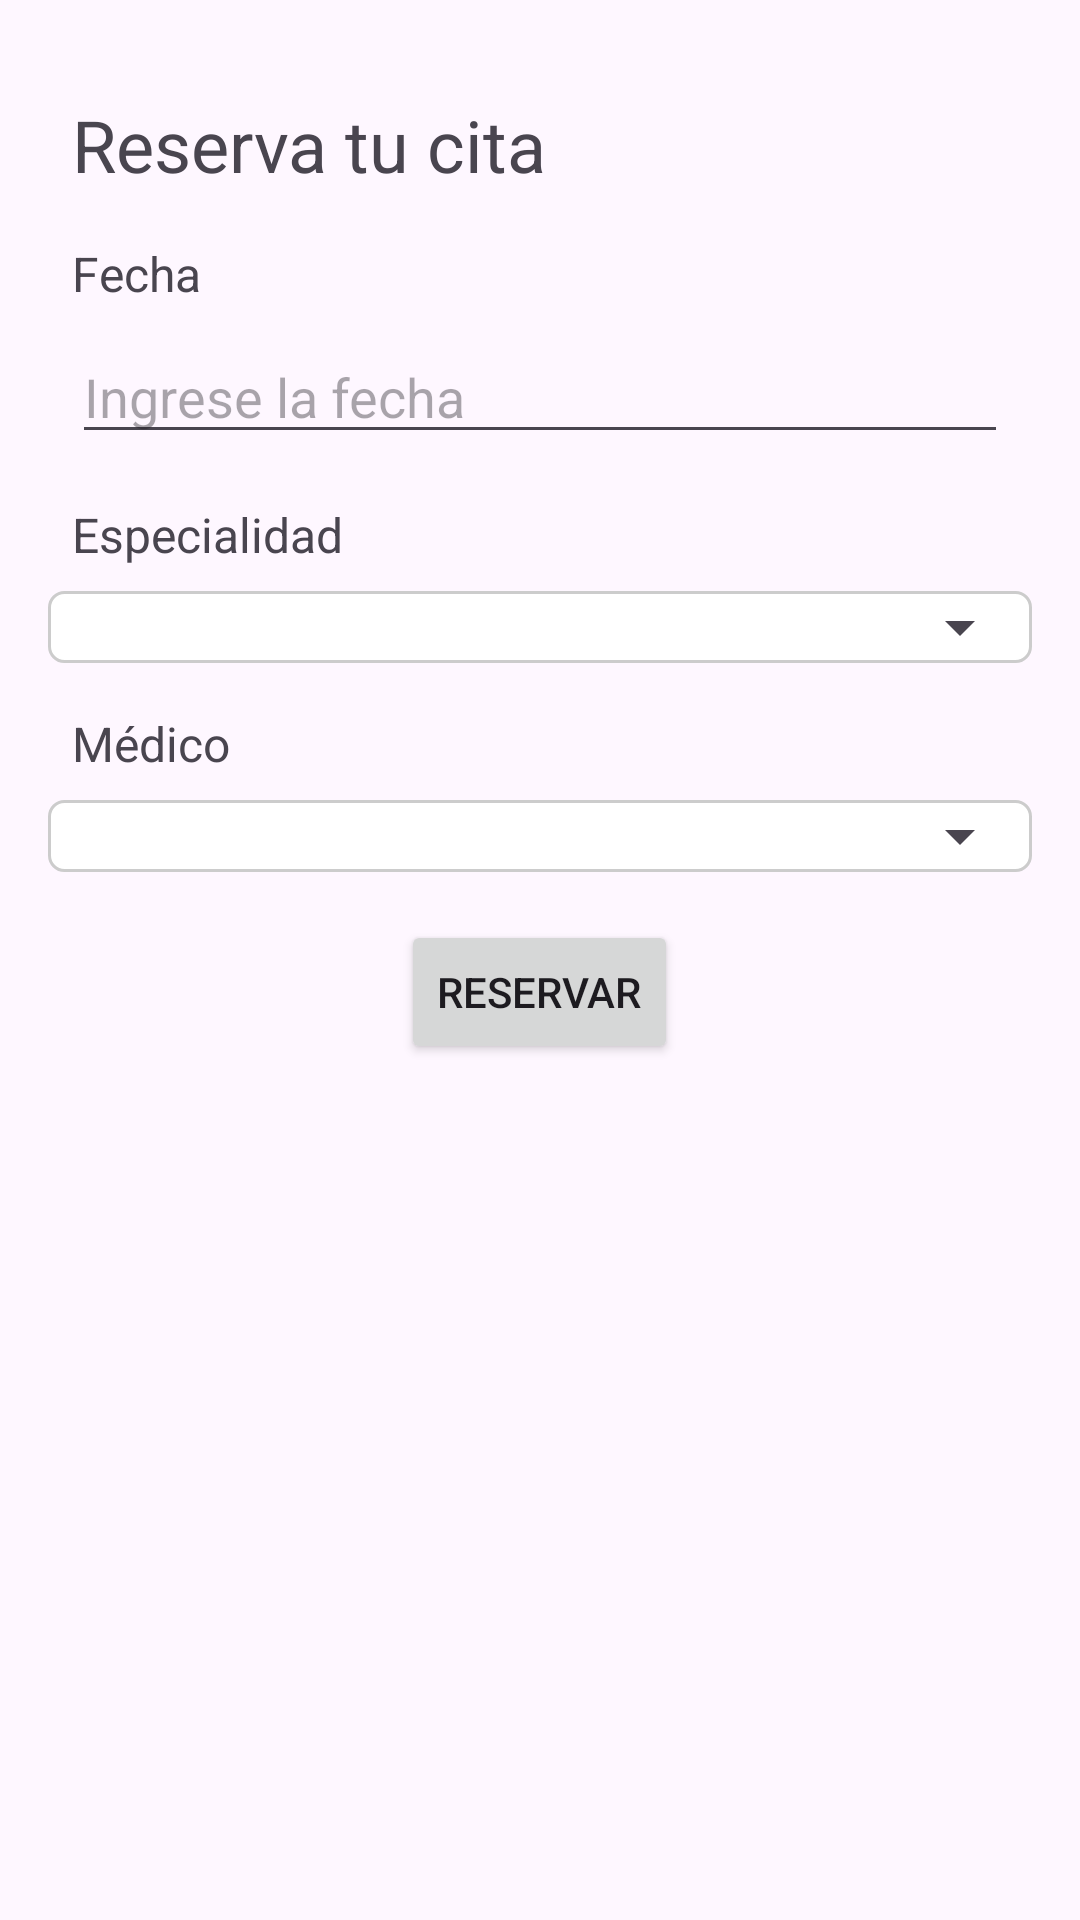

The Android layout XML behind this screen, and the referenced resources:
<!-- AndroidManifest.xml: application theme Theme.ApplicationCitas -->
<!-- res/layout/activity_reservar.xml -->
<?xml version="1.0" encoding="utf-8"?>
<androidx.coordinatorlayout.widget.CoordinatorLayout
    xmlns:android="http://schemas.android.com/apk/res/android"
    xmlns:app="http://schemas.android.com/apk/res-auto"
    xmlns:tools="http://schemas.android.com/tools"
    android:id="@+id/main"
    android:layout_width="match_parent"
    android:layout_height="match_parent"
    tools:context=".MainActivity">

    <LinearLayout
        android:layout_width="match_parent"
        android:layout_height="match_parent"
        android:orientation="vertical"
        android:padding="16dp">

        <TextView
            android:layout_width="wrap_content"
            android:layout_height="wrap_content"
            android:text="Reserva tu cita"
            android:textSize="24sp"
            android:layout_marginTop="16dp"
            android:layout_marginStart="8dp"/>

        <TextView
            android:layout_width="wrap_content"
            android:layout_height="wrap_content"
            android:text="Fecha"
            android:textSize="16sp"
            android:layout_marginTop="16dp"
            android:layout_marginStart="8dp"/>

        <EditText
            android:id="@+id/dateEditText"
            android:layout_width="match_parent"
            android:layout_height="wrap_content"
            android:hint="Ingrese la fecha"
            android:inputType="date"
            android:layout_marginTop="8dp"
            android:layout_marginStart="8dp"
            android:layout_marginEnd="8dp"/>

        <TextView
            android:layout_width="wrap_content"
            android:layout_height="wrap_content"
            android:text="Especialidad"
            android:textSize="16sp"
            android:layout_marginTop="16dp"
            android:layout_marginStart="8dp"/>

        <LinearLayout
            android:layout_width="match_parent"
            android:layout_height="wrap_content"
            android:layout_marginTop="8dp"
            android:background="@drawable/spinner_border"
            android:orientation="vertical">

            <Spinner
                android:id="@+id/firstSpinner"
                android:layout_width="match_parent"
                android:layout_height="wrap_content"/>

        </LinearLayout>

        <TextView
            android:layout_width="wrap_content"
            android:layout_height="wrap_content"
            android:text="Médico"
            android:textSize="16sp"
            android:layout_marginTop="16dp"
            android:layout_marginStart="8dp"/>

        <LinearLayout
            android:layout_width="match_parent"
            android:layout_height="wrap_content"
            android:layout_marginTop="8dp"
            android:background="@drawable/spinner_border"
            android:orientation="vertical">

            <Spinner
                android:id="@+id/secondSpinner"
                android:layout_width="match_parent"
                android:layout_height="wrap_content"/>
        </LinearLayout>


        <Button
            android:id="@+id/reservarButton"
            android:layout_width="wrap_content"
            android:layout_height="wrap_content"
            android:text="Reservar"
            android:layout_gravity="center"
            android:layout_marginTop="16dp"/>

    </LinearLayout>

</androidx.coordinatorlayout.widget.CoordinatorLayout>
<!-- resources referenced by this layout -->
<resources>
  <!-- drawable spinner_border (drawable) -->
  <shape xmlns:android="http://schemas.android.com/apk/res/android"
      android:shape="rectangle">
      <solid android:color="#FFFFFF" />
      <stroke
          android:width="1dp"
          android:color="#CCCCCC" />
      <corners android:radius="5dp" />
  </shape>
  <style name="Theme.ApplicationCitas" parent="Base.Theme.ApplicationCitas" />
  <style name="Base.Theme.ApplicationCitas" parent="Theme.Material3.DayNight.NoActionBar">
          
          
      </style>
</resources>
